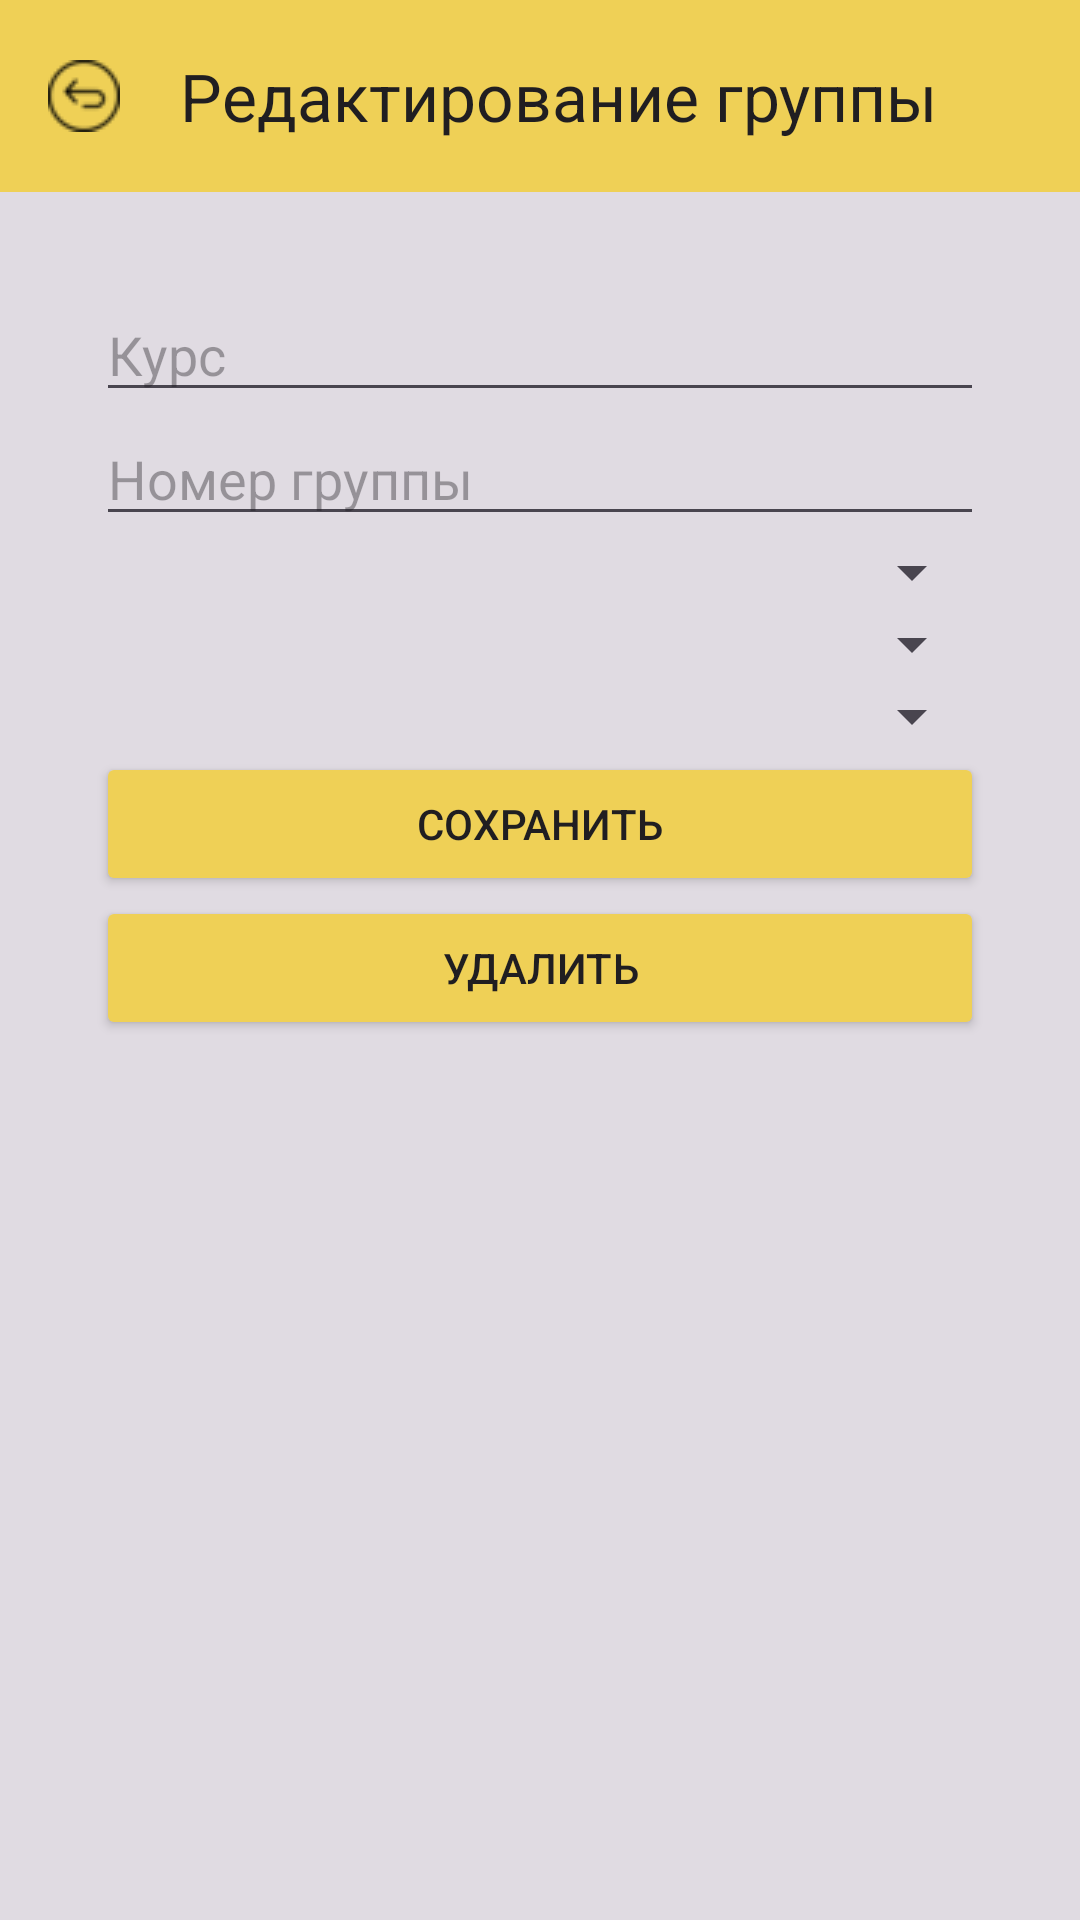

Android layout source for this screen:
<!-- AndroidManifest.xml: application theme Theme.Faculty_App -->
<!-- res/layout/activity_edit_group.xml -->
<?xml version="1.0" encoding="utf-8"?>
<androidx.coordinatorlayout.widget.CoordinatorLayout
    xmlns:android="http://schemas.android.com/apk/res/android"
    xmlns:app="http://schemas.android.com/apk/res-auto"
    android:layout_width="match_parent"
    android:layout_height="match_parent"
    android:background="#E0DBE2">

    <com.google.android.material.appbar.AppBarLayout
        android:layout_width="match_parent"
        android:layout_height="wrap_content"
        android:theme="@style/ThemeOverlay.MaterialComponents.Dark.ActionBar">

        <com.google.android.material.appbar.MaterialToolbar
            android:id="@+id/toolbar"
            android:layout_width="match_parent"
            android:layout_height="?attr/actionBarSize"
            android:background="#EFD056"
            android:theme="@style/ThemeOverlay.MaterialComponents.ActionBar"
            app:navigationIcon="@drawable/ic_arrow_back"
            app:title="Редактирование группы"
            app:titleTextColor="#201E21" />
    </com.google.android.material.appbar.AppBarLayout>

    <ScrollView
        android:layout_width="match_parent"
        android:layout_height="match_parent"
        android:layout_margin="16dp"
        app:layout_behavior="@string/appbar_scrolling_view_behavior">

        <LinearLayout
            android:layout_width="match_parent"
            android:layout_height="wrap_content"
            android:orientation="vertical"
            android:padding="16dp">

            
            <EditText
                android:id="@+id/editCourse"
                android:layout_width="match_parent"
                android:layout_height="wrap_content"
                android:hint="Курс" />

            <EditText
                android:id="@+id/editNumber"
                android:layout_width="match_parent"
                android:layout_height="wrap_content"
                android:hint="Номер группы" />
            <Spinner
                android:id="@+id/spinnerCurstor"
                android:layout_width="match_parent"
                android:layout_height="wrap_content"
                android:hint="Выберите куратора" />

            <Spinner
                android:id="@+id/spinnerHeadman"
                android:layout_width="match_parent"
                android:layout_height="wrap_content"
                android:hint="Выберите старосту" />

            <Spinner
                android:id="@+id/spinnerDirection"
                android:layout_width="match_parent"
                android:layout_height="wrap_content"
                android:hint="Выберите направление" />

            <Button
                android:id="@+id/buttonSave"
                android:layout_width="match_parent"
                android:layout_height="wrap_content"
                android:text="Сохранить"
                android:backgroundTint="#EFD056"
                android:textColor="#201E21" />
            <Button
                android:id="@+id/button_delete"
                android:layout_width="match_parent"
                android:layout_height="wrap_content"
                android:backgroundTint="#EFD056"
                android:textColor="#201E21"
                android:text="Удалить" />
        </LinearLayout>
    </ScrollView>
</androidx.coordinatorlayout.widget.CoordinatorLayout>
<!-- resources referenced by this layout -->
<resources>
  <!-- drawable ic_arrow_back: png bitmap (drawable, 1077 bytes) -->
  <style name="Theme.Faculty_App" parent="Base.Theme.Faculty_App" />
  <style name="Base.Theme.Faculty_App" parent="Theme.Material3.DayNight.NoActionBar">
          
          
      </style>
</resources>
